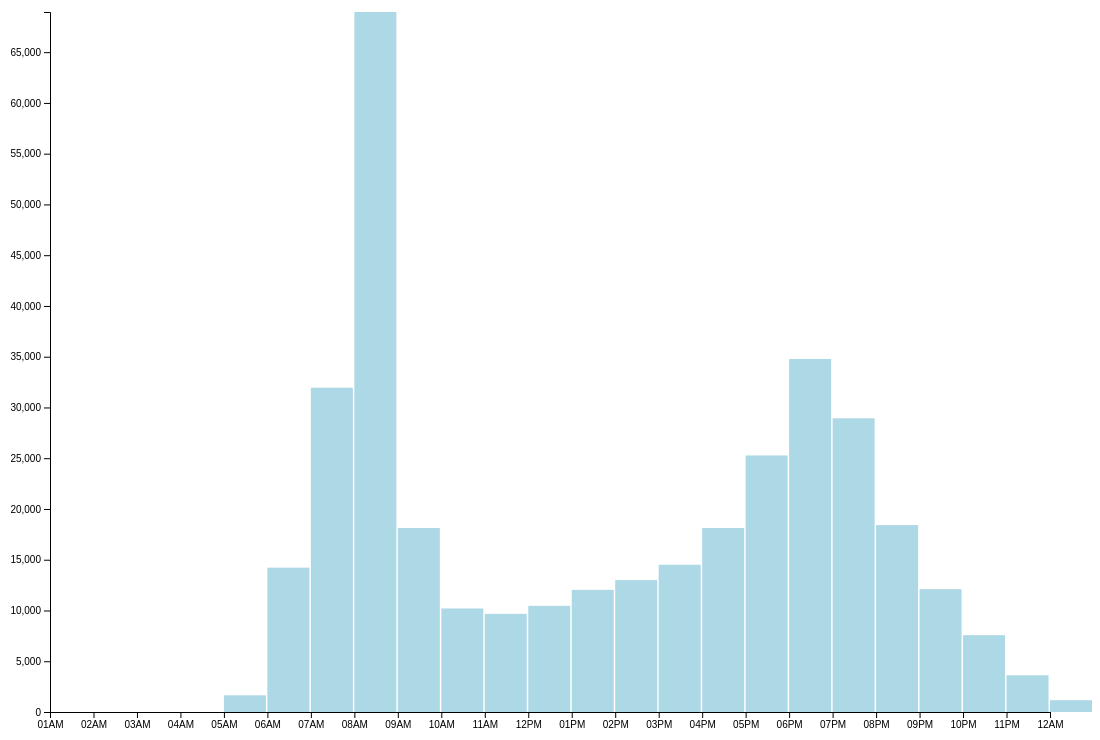
D3 v5 page, settled after 480 driven frames (8 s of simulated time); the page loaded 1 data file(s).


// ── script.js
const Chart = (function () {
	d3.json('./assets/서울시 지하철 호선별 역별 시간대별 승하차 인원 정보.json') // specify extension!
		.then(init);

	let svg, x, y, xAxis, yAxis, chartWrapper, width, height, margin = {},
		timeAndPassengers, bars, barWidth, tooltip;

	function init(json) {

		/* process data */
		console.log(json)
		const availableYearMonth = json.DATA.map(o => o.use_mon).sort(); // sort() returns sorted array!
		console.log("avilableYearMonth: " + availableYearMonth);

		// loop through and add option element to select
		d3.select('#month')
			.selectAll('option')
			.data(availableYearMonth)
			.enter().append('option')
			.attr('name', 'month')
			.attr('id', d => "m" + d) // id and name MUST begin with a letter!
			.attr('value', d => d)
			.html(d => d);

		// select data from json based on query string
		const urlParams = new URLSearchParams(window.location.search);
		const DEFAULT_DATASET = json.DATA[0];
		const selectedMonth = urlParams.get('month');
		const onOff = urlParams.get('onOff'); // bording / leaving passengers
		const DATASET = json.DATA.filter(o => o.use_mon == selectedMonth)[0] || DEFAULT_DATASET;

		d3.select('#m' + selectedMonth) // show the selected month after refreshing
			.attr('selected', true);
		d3.select(-onOff ? "#on" : "#off") // string "0" is truthy!!
			.attr('checked', true);

		timeAndPassengers = getSelectedData(DATASET, onOff) // [{hour: Date, passengers: Number}] sorted by Date(asc)
		console.log(timeAndPassengers)

		/* init scales */
		const xDomainExtent = d3.extent(timeAndPassengers, d => d.hour);
		x = d3.scaleTime()
			.domain(xDomainExtent);
		const yDomainExtent = d3.extent(timeAndPassengers, d => d.passengers);
		y = d3.scaleLinear()
			.domain(yDomainExtent);

		svg = d3.select('#svg');
		chartWrapper = svg.append('g');
		bars = chartWrapper.selectAll('rect')
			.data(timeAndPassengers)
			.enter().append('rect')
			.attr('class', 'bar')
		chartWrapper.append('g').classed('x axis', true);
		chartWrapper.append('g').classed('y axis', true);

		tooltip = d3.select('body').append('div')
			.attr('id', 'tooltip')
			.attr('class', 'tooltip')
			.style('opacity', 0)
			.style('pointer-events', 'none')

		render();
	}

	function render() {
		updateDimensions(window.innerWidth);

		const md = window.innerWidth > 768;


		//update svg dimensions
		svg.attr('width', width + margin.right + margin.left)
			.attr('height', height + margin.top + margin.bottom);
		chartWrapper.attr('transform', `translate(${margin.left}, ${margin.top})`);

		// set x/y scales based on updatedDimensions
		x.range([0, width]);
		y.range([height, 0]);

		// set axis
		xAxis = d3.axisBottom(x)
			.ticks(d3.timeHour.every(md ? 1 : 2))
			.tickFormat(d3.timeFormat((md) ? '%I%p' : '%I')) // hour(12) + AM/PM

		yAxis = d3.axisLeft(y);

		//position x/y axis
		svg.select('.x.axis')
			.attr('transform', `translate(0, ${height})`)
			.call(xAxis)


		svg.select('.y.axis')
			.call(yAxis);

		// draw bars
		barWidth = Math.ceil(width / timeAndPassengers.length);

		bars.attr('width', barWidth)
			.attr('height', d => height - y(d.passengers))
			.attr('x', d => x(d.hour))
			.attr('y', d => y(d.passengers))
			.style('fill', 'lightblue');

		// addListener for tooltip
		bars.on('mouseover', (d, i) => {
			d3.select(d3.event.target)
				.style('fill', "rgb(133, 186, 204)");

			const rect = tooltip.node().getBoundingClientRect();
			tooltip.html(`<p>${d3.timeFormat('%Y년 %m월 %e일 %I시(%p)')(d.hour)}</p>
			<p>${d.passengers} 명</p>`)
				.style('left', (d3.event.pageX - rect.width + 50) + "px")
				.style('top', (d3.event.pageY - rect.height - 50) + "px")
				.transition()
				.duration(100)
				.style('opacity', 0.9)

			bars.on('mouseout', () => {
				d3.select(d3.event.target)
					.style('fill', 'lightBlue')
				tooltip.transition().duration(200)
					.style('opacity', 0)
			})
		})



	}

	function updateDimensions(winWidth) {
		margin.top = 20;
		margin.right = 50;
		margin.left = 50;
		margin.bottom = 50;

		width = (winWidth < 1000 && winWidth >= 500) ? winWidth * 0.9 - margin.left - margin.right :
				(winWidth < 500) ? winWidth - margin.left - margin.right: 1000
		height = 0.7 * width //aspect ratio: 0.7
	}

	function getSelectedData(DATASET, onOff) {
		const endsWith = (onOff) ? "_ride_num" : "_alight_num"
		const props = [];

		for (let prop in DATASET) {
			if (prop.endsWith(endsWith)) {
				props.push(prop);
			}
		}

		const timeAndPassengers = props.map(prop => {
			return {
				hour: hourToDate(prop, DATASET.use_mon),
				passengers: DATASET[prop]
			}
		})

		return timeAndPassengers.sort((a, b) => a.hour - b.hour);

	}


	function hourToDate(hourStr, fullYearMonth) {

		const wordToNumber = {
			one: 1,
			two: 2,
			three: 3,
			four: 4,
			five: 5,
			six: 6,
			seven: 7,
			eight: 8,
			nine: 9,
			ten: 10,
			eleven: 11,
			twelve: 12,
			thirteen: 13,
			fourteen: 14,
			fifteen: 15,
			sixteen: 16,
			seventeen: 17,
			eighteen: 18,
			nineteen: 19,
			twenty: 20,
			twenty_one: 21,
			twenty_two: 22,
			twenty_three: 23,
			midnight: 24,
		};

		const year = fullYearMonth.substring(0, 4);
		const month = fullYearMonth.substring(4, 6);
		const word = hourStr.match(/(.*)_(alight|ride)_num$/)[1]
		const numberHour = wordToNumber[word]
		const date = new Date(year, month, 1, numberHour);
		return date;
	}



	return { render: render }

})()

window.addEventListener('resize', Chart.render)

### data: assets/서울시 지하철 호선별 역별 시간대별 승하차 인원 정보.json
{
 "DESCRIPTION": {
  "EIGHTEEN_RIDE_NUM": "18시-19시 승차인원",
  "SEVENTEEN_RIDE_NUM": "17시-18시 승차인원",
  "EIGHTEEN_ALIGHT_NUM": "18시-19시 하차인원",
  "TEN_RIDE_NUM": "10시-11시 승차인원",
  "TWELVE_ALIGHT_NUM": "12시-13시 하차인원",
  "EIGHT_ALIGHT_NUM": "08시-09시 하차인원",
  "ONE_RIDE_NUM": "01시-02시 승차인원",
  "NINE_RIDE_NUM": "09시-10시 승차인원",
  "FIFTEEN_RIDE_NUM": "15시-16시 승차인원",
  "TWENTY_RIDE_NUM": "20시-21시 승차인원",
  "TWO_ALIGHT_NUM": "02시-03시 하차인원",
  "FOURTEEN_RIDE_NUM": "14시-15시 승차인원",
  "TWENTY_THREE_RIDE_NUM": "23시-24시 승차인원",
  "USE_MON": "사용월",
  "LINE_NUM": "호선명",
  "ELEVEN_RIDE_NUM": "11시-12시 승차인원",
  "THIRTEEN_RIDE_NUM": "13시-14시 승차인원",
  "TWENTY_ONE_ALIGHT_NUM": "21시-22시 하차인원",
  "TWENTY_ONE_RIDE_NUM": "21시-22시 승차인원",
  "FOURTEEN_ALIGHT_NUM": "14시-15시 하차인원",
  "SEVEN_RIDE_NUM": "07시-08시 승차인원",
  "ELEVEN_ALIGHT_NUM": "11시-12시 하차인원",
  "TEN_ALIGHT_NUM": "10시-11시 하차인원",
  "FOUR_RIDE_NUM": "04시-05시 승차인원",
  "MIDNIGHT_ALIGHT_NUM": "00시-01시 하차인원",
  "MIDNIGHT_RIDE_NUM": "00시-01시 승차인원",
  "SIXTEEN_ALIGHT_NUM": "16시-17시 하차인원",
  "TWENTY_TWO_RIDE_NUM": "22시-23시 승차인원",
  "NINETEEN_ALIGHT_NUM": "19시-20시 하차인원",
  "FIVE_ALIGHT_NUM": "05시-06시 하차인원",
  "SIX_ALIGHT_NUM": "06시-07시 하차인원",
  "TWENTY_TWO_ALIGHT_NUM": "22시-23시 하차인원",
  "FIVE_RIDE_NUM": "05시-06시 승차인원",
  "SIX_RIDE_NUM": "06시-07시 승차인원",
  "NINE_ALIGHT_NUM": "09시-10시 하차인원",
  "FOUR_ALIGHT_NUM": "04시-05시 하차인원",
  "NINETEEN_RIDE_NUM": "19시-20시 승차인원",
  "TWENTY_ALIGHT_NUM": "20시-21시 하차인원",
  "ONE_ALIGHT_NUM": "01시-02시 하차인원",
  "TWO_RIDE_NUM": "02시-03시 승차인원",
  "...": "12 more keys"
 },
 "DATA": [
  {
   "eighteen_alight_num": 34774,
   "nineteen_alight_num": 28933,
   "five_alight_num": 1643,
   "fifteen_ride_num": 13700,
   "twenty_three_alight_num": 3617,
   "eight_alight_num": 68957,
   "sixteen_ride_num": 19060,
   "seventeen_alight_num": 25272,
   "line_num": "5호선",
   "twenty_two_alight_num": 7566,
   "twenty_two_ride_num": 34770,
   "eleven_alight_num": 9670,
   "six_ride_num": 3297,
   "thirteen_ride_num": 9019,
   "four_alight_num": 0,
   "seventeen_ride_num": 37306,
   "fourteen_ride_num": 10594,
   "seven_alight_num": 31944,
   "nine_alight_num": 18130,
   "eighteen_ride_num": 57673,
   "three_alight_num": 0,
   "twelve_alight_num": 10457,
   "use_mon": "201907",
   "two_alight_num": 0,
   "twenty_alight_num": 18414,
   "ten_alight_num": 10198,
   "thirteen_alight_num": 12031,
   "one_ride_num": 0,
   "four_ride_num": 79,
   "sixteen_alight_num": 18121,
   "five_ride_num": 2033,
   "fourteen_alight_num": 12994,
   "six_alight_num": 14220,
   "nineteen_ride_num": 26432,
   "ten_ride_num": 5550,
   "two_ride_num": 0,
   "sub_sta_nm": "여의나루",
   "twenty_three_ride_num": 15838,
   "one_alight_num": 0,
   "fifteen_alight_num": 14506,
   "...": "12 more keys"
  },
  {
   "eighteen_alight_num": 37857,
   "nineteen_alight_num": 28970,
   "five_alight_num": 1688,
   "fifteen_ride_num": 18580,
   "twenty_three_alight_num": 3276,
   "eight_alight_num": 59636,
   "sixteen_ride_num": 24542,
   "seventeen_alight_num": 30644,
   "line_num": "5호선",
   "twenty_two_alight_num": 6254,
   "twenty_two_ride_num": 36087,
   "eleven_alight_num": 12384,
   "six_ride_num": 2663,
   "thirteen_ride_num": 9813,
   "four_alight_num": 0,
   "seventeen_ride_num": 37379,
   "fourteen_ride_num": 13538,
   "seven_alight_num": 30936,
   "nine_alight_num": 17474,
   "eighteen_ride_num": 56911,
   "three_alight_num": 0,
   "twelve_alight_num": 14150,
   "use_mon": "201906",
   "two_alight_num": 0,
   "twenty_alight_num": 17790,
   "ten_alight_num": 11383,
   "thirteen_alight_num": 18109,
   "one_ride_num": 0,
   "four_ride_num": 16,
   "sixteen_alight_num": 25453,
   "five_ride_num": 1543,
   "fourteen_alight_num": 20168,
   "six_alight_num": 14043,
   "nineteen_ride_num": 32632,
   "ten_ride_num": 5524,
   "two_ride_num": 0,
   "sub_sta_nm": "여의나루",
   "twenty_three_ride_num": 15997,
   "one_alight_num": 0,
   "fifteen_alight_num": 21327,
   "...": "12 more keys"
  },
  {
   "eighteen_alight_num": 59177,
   "nineteen_alight_num": 41813,
   "five_alight_num": 1889,
   "fifteen_ride_num": 26986,
   "twenty_three_alight_num": 3909,
   "eight_alight_num": 63457,
   "sixteen_ride_num": 35636,
   "seventeen_alight_num": 52379,
   "line_num": "5호선",
   "twenty_two_alight_num": 7182,
   "twenty_two_ride_num": 54794,
   "eleven_alight_num": 19203,
   "six_ride_num": 3038,
   "thirteen_ride_num": 13080,
   "four_alight_num": 0,
   "seventeen_ride_num": 54836,
   "fourteen_ride_num": 19747,
   "seven_alight_num": 38086,
   "nine_alight_num": 23479,
   "eighteen_ride_num": 78165,
   "three_alight_num": 0,
   "twelve_alight_num": 25518,
   "use_mon": "201905",
   "two_alight_num": 0,
   "twenty_alight_num": 23390,
   "ten_alight_num": 19230,
   "thirteen_alight_num": 36201,
   "one_ride_num": 87,
   "four_ride_num": 11,
   "sixteen_alight_num": 48689,
   "five_ride_num": 1684,
   "fourteen_alight_num": 43144,
   "six_alight_num": 14775,
   "nineteen_ride_num": 62863,
   "ten_ride_num": 8122,
   "two_ride_num": 30,
   "sub_sta_nm": "여의나루",
   "twenty_three_ride_num": 21548,
   "one_alight_num": 0,
   "fifteen_alight_num": 47406,
   "...": "12 more keys"
  },
  {
   "eighteen_alight_num": 53858,
   "nineteen_alight_num": 36496,
   "five_alight_num": 1928,
   "fifteen_ride_num": 37983,
   "twenty_three_alight_num": 3098,
   "eight_alight_num": 67612,
   "sixteen_ride_num": 52864,
   "seventeen_alight_num": 50996,
   "line_num": "5호선",
   "twenty_two_alight_num": 6194,
   "twenty_two_ride_num": 40455,
   "eleven_alight_num": 29185,
   "six_ride_num": 2809,
   "thirteen_ride_num": 19314,
   "four_alight_num": 0,
   "seventeen_ride_num": 72302,
   "fourteen_ride_num": 26501,
   "seven_alight_num": 37079,
   "nine_alight_num": 22504,
   "eighteen_ride_num": 90467,
   "three_alight_num": 0,
   "twelve_alight_num": 36442,
   "use_mon": "201904",
   "two_alight_num": 0,
   "twenty_alight_num": 19250,
   "ten_alight_num": 22516,
   "thirteen_alight_num": 48848,
   "one_ride_num": 0,
   "four_ride_num": 5,
   "sixteen_alight_num": 54682,
   "five_ride_num": 1279,
   "fourteen_alight_num": 56088,
   "six_alight_num": 15871,
… [head cut at 6 KiB]